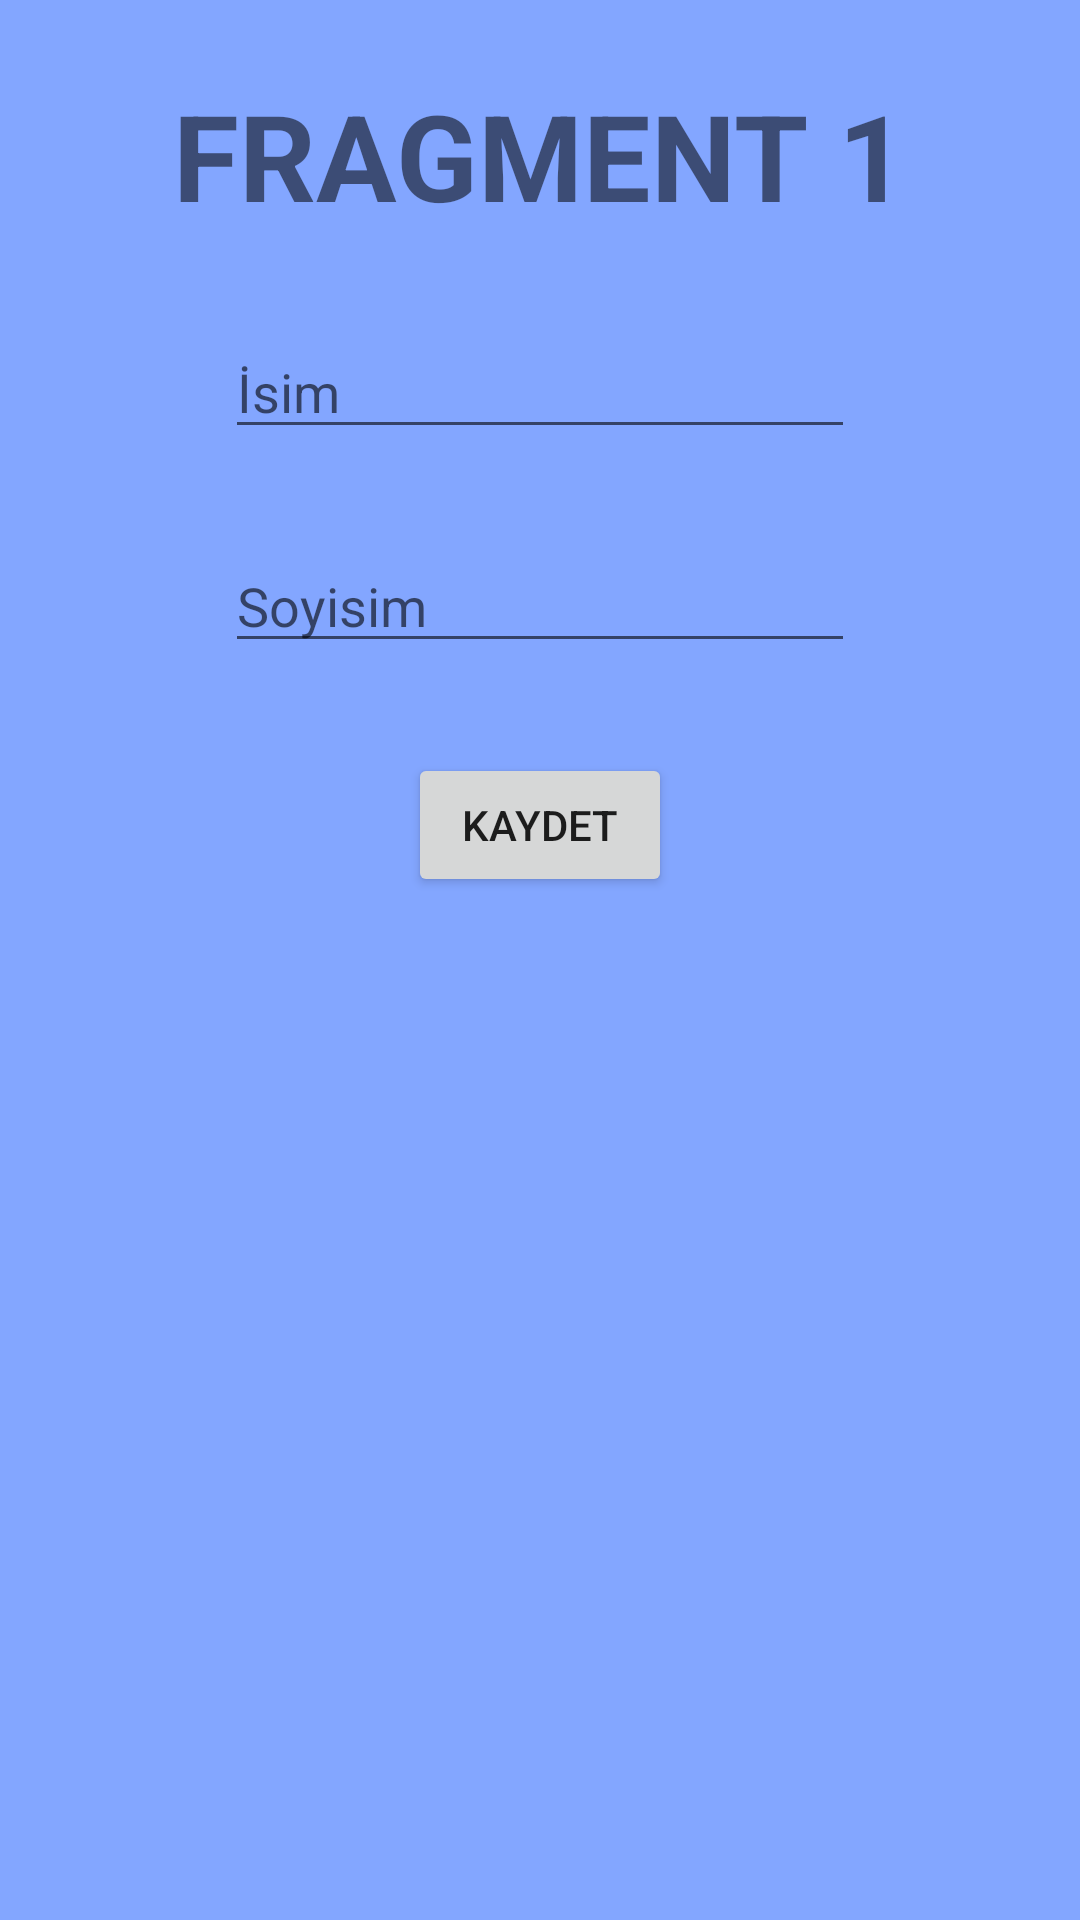

This screen was rendered from an Android layout file. Write that file and the resources it references.
<!-- AndroidManifest.xml: application theme Theme.InterfaceExample -->
<!-- res/layout/fragment_fragment1.xml -->
<LinearLayout xmlns:android="http://schemas.android.com/apk/res/android"
    android:layout_width="match_parent"
    android:layout_height="match_parent"
    android:layout_gravity="center_horizontal|top"
    android:background="#ff83a6ff"
    android:padding="25dp"
    android:orientation="vertical">

    <TextView
        android:id="@+id/textView2"
        android:layout_width="fill_parent"
        android:layout_height="wrap_content"
        android:gravity="center_horizontal"
        android:text="FRAGMENT 1"
        android:textSize="40dp"
        android:textStyle="bold" />

    <EditText
        android:id="@+id/isim_edittex"
        android:layout_width="wrap_content"
        android:layout_height="wrap_content"
        android:layout_gravity="center_horizontal"
        android:layout_marginTop="30dp"
        android:ems="10"
        android:hint="@string/isim"
        android:inputType="textPersonName" />

    <EditText
        android:id="@+id/soyisim_edittext"
        android:layout_width="wrap_content"
        android:layout_height="wrap_content"
        android:layout_gravity="center_horizontal"
        android:layout_marginTop="30dp"
        android:ems="10"
        android:hint="@string/kaydet"
        android:inputType="textPersonName" />

    <Button
        android:id="@+id/kaydet"
        android:layout_width="wrap_content"
        android:layout_height="wrap_content"
        android:layout_gravity="center_horizontal"
        android:layout_marginTop="30dp"
        android:onClick="kaydetClick"
        android:text="@string/Kaydet" />

</LinearLayout>
<!-- resources referenced by this layout -->
<resources>
  <string name="Kaydet">Kaydet</string>
  <string name="isim">İsim</string>
  <string name="kaydet">Soyisim</string>
  <style name="Theme.InterfaceExample" parent="Theme.MaterialComponents.DayNight.DarkActionBar">
          
          <item name="colorPrimary">@color/purple_500</item>
          <item name="colorPrimaryVariant">@color/purple_700</item>
          <item name="colorOnPrimary">@color/white</item>
          
          <item name="colorSecondary">@color/teal_200</item>
          <item name="colorSecondaryVariant">@color/teal_700</item>
          <item name="colorOnSecondary">@color/black</item>
          
          <item name="android:statusBarColor" tools:targetApi="l">?attr/colorPrimaryVariant</item>
          
      </style>
  <!-- not gathered from this repository: default colours our renderer supplied (Android Studio template values) -->
  <color name="purple_500">#FF6200EE</color>
  <color name="purple_700">#FF3700B3</color>
  <color name="teal_200">#FF03DAC5</color>
  <color name="teal_700">#FF018786</color>
  <color name="black">#FF000000</color>
  <color name="white">#FFFFFFFF</color>
</resources>
